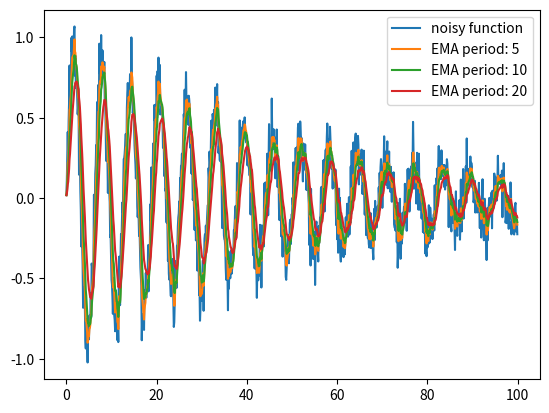

The matplotlib source for this figure:
import numpy as np


class EMA:

    def __init__(self, period, limit_queue=None):
        self.period = period
        self.limit_queue = limit_queue
        self.values = None

        self.alpha = float(2 / (self.period + 1))

    def update(self, new_value):
        # to limit memory
        if self.limit_queue is not None and self.values is not None:
            if len(self.values) > self.limit_queue:
                self.values.pop(0)

        if self.values is not None:
            ema_formula = float((1 - self.alpha) * self.values[-1] + self.alpha * new_value)
            self.values.append(ema_formula)
        else:
            # first value
            self.values = [new_value]

        return np.asarray(self.values)

    def reset(self):
        self.values = None


if __name__ == '__main__':
    import matplotlib.pyplot as plt

    x = np.arange(0, 100, 0.1)

    y = np.sin(x) * np.exp(-x / 50) + np.random.normal(0, 0.1, size=x.shape[0])
    plt.plot(x, y, label='noisy function')

    emas = [EMA(5), EMA(10), EMA(20)]

    for observation in y:
        for ema in emas:
            ema.update(observation)

    for ema in emas:
        plt.plot(x, ema.values, label=f'EMA period: {ema.period}')
    plt.legend()
    plt.show()
